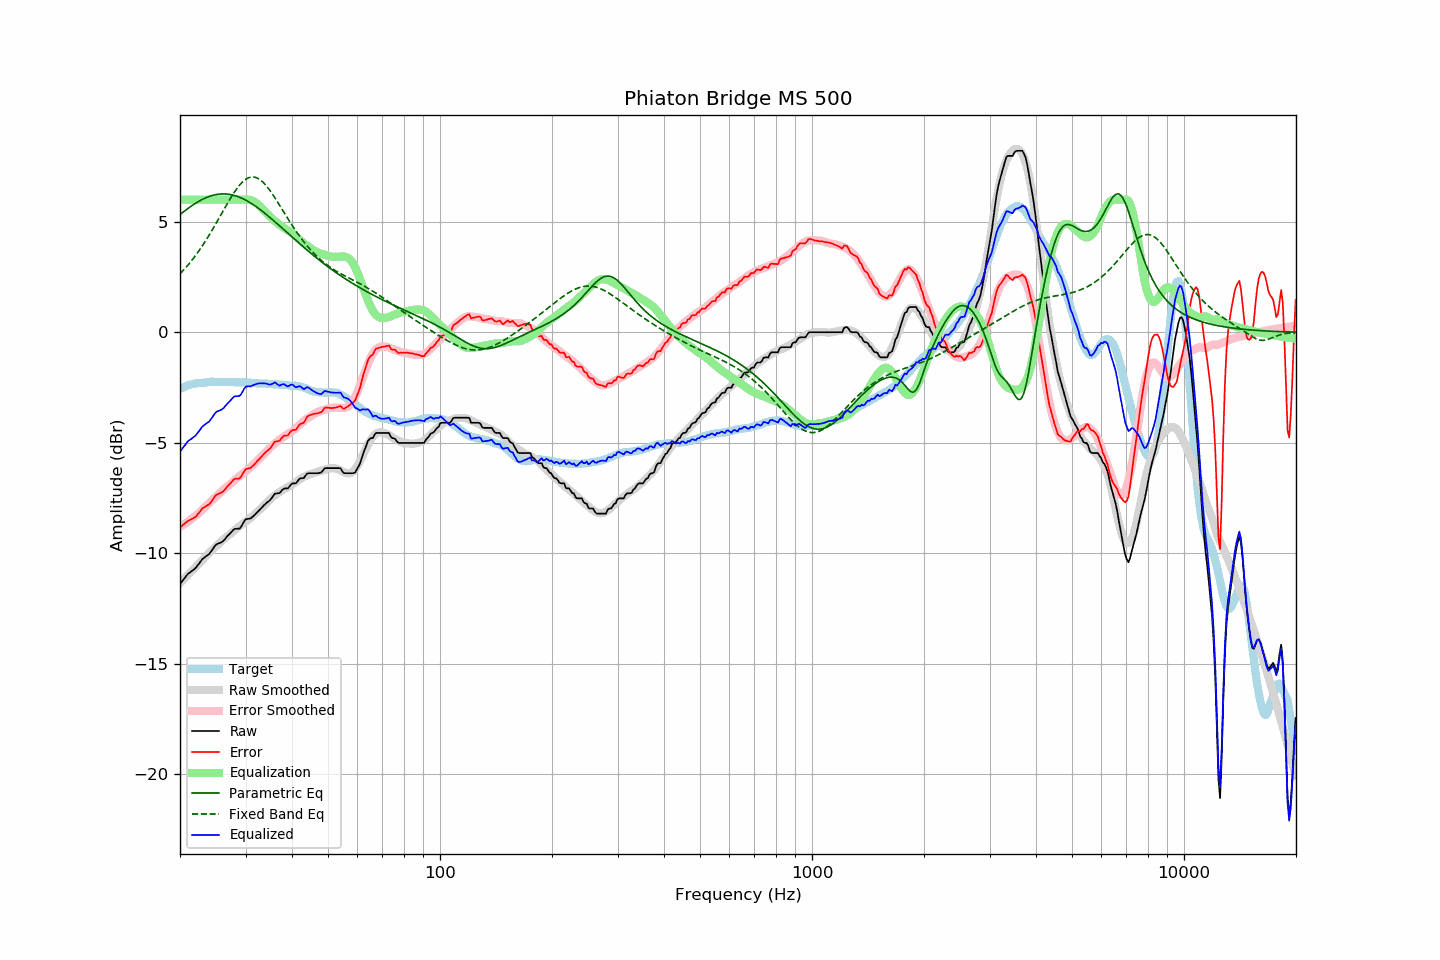

Source data for this figure (header and first rows):
frequency, raw, error, smoothed, error_smoothed, equalization, parametric_eq, fixed_band_eq, equalized_raw, equalized_smoothed, target
20.00, -11.40, -8.83, -11.36, -8.81, 6.00, 5.32, 2.64, -5.40, -5.36, -2.57
20.20, -11.31, -8.78, -11.29, -8.77, 6.00, 5.38, 2.72, -5.31, -5.29, -2.53
20.40, -11.21, -8.71, -11.21, -8.72, 6.00, 5.44, 2.79, -5.21, -5.21, -2.50
20.61, -11.12, -8.65, -11.14, -8.67, 6.00, 5.49, 2.87, -5.12, -5.14, -2.47
20.81, -11.02, -8.59, -11.06, -8.62, 6.00, 5.55, 2.96, -5.02, -5.06, -2.43
21.02, -10.93, -8.54, -10.98, -8.57, 6.00, 5.60, 3.04, -4.93, -4.98, -2.39
21.23, -10.88, -8.50, -10.91, -8.52, 6.00, 5.66, 3.13, -4.88, -4.91, -2.38
21.44, -10.83, -8.47, -10.83, -8.46, 6.00, 5.71, 3.22, -4.83, -4.83, -2.36
21.66, -10.77, -8.43, -10.76, -8.41, 6.00, 5.76, 3.31, -4.77, -4.76, -2.34
21.87, -10.72, -8.39, -10.68, -8.35, 6.00, 5.81, 3.41, -4.72, -4.68, -2.33
22.09, -10.65, -8.34, -10.61, -8.29, 6.00, 5.85, 3.50, -4.65, -4.61, -2.31
22.31, -10.55, -8.24, -10.53, -8.23, 6.00, 5.90, 3.60, -4.55, -4.53, -2.31
22.54, -10.46, -8.16, -10.46, -8.17, 6.00, 5.94, 3.71, -4.46, -4.46, -2.30
22.76, -10.36, -8.07, -10.39, -8.10, 6.00, 5.98, 3.81, -4.36, -4.39, -2.29
22.99, -10.26, -7.97, -10.31, -8.03, 6.00, 6.01, 3.92, -4.26, -4.31, -2.29
23.22, -10.21, -7.93, -10.23, -7.96, 6.00, 6.05, 4.03, -4.21, -4.23, -2.28
23.45, -10.15, -7.88, -10.15, -7.88, 6.00, 6.08, 4.15, -4.15, -4.15, -2.27
23.69, -10.10, -7.84, -10.07, -7.81, 6.00, 6.11, 4.26, -4.10, -4.07, -2.26
23.92, -10.05, -7.80, -10.00, -7.74, 6.00, 6.14, 4.38, -4.05, -4.00, -2.25
24.16, -9.96, -7.72, -9.92, -7.67, 6.00, 6.16, 4.50, -3.96, -3.92, -2.24
24.40, -9.86, -7.62, -9.85, -7.60, 6.00, 6.19, 4.62, -3.86, -3.85, -2.23
24.65, -9.76, -7.52, -9.79, -7.54, 6.00, 6.21, 4.75, -3.76, -3.79, -2.24
24.89, -9.65, -7.40, -9.72, -7.48, 6.00, 6.22, 4.87, -3.65, -3.72, -2.24
25.14, -9.59, -7.34, -9.66, -7.41, 6.00, 6.24, 5.00, -3.59, -3.66, -2.25
25.39, -9.56, -7.31, -9.59, -7.35, 6.00, 6.25, 5.13, -3.56, -3.59, -2.25
25.65, -9.53, -7.28, -9.52, -7.27, 6.00, 6.25, 5.25, -3.53, -3.52, -2.25
25.91, -9.50, -7.24, -9.44, -7.20, 6.00, 6.26, 5.38, -3.50, -3.44, -2.26
26.16, -9.44, -7.19, -9.37, -7.13, 6.00, 6.26, 5.51, -3.44, -3.37, -2.25
26.43, -9.36, -7.11, -9.31, -7.06, 6.00, 6.26, 5.64, -3.36, -3.31, -2.25
26.69, -9.27, -7.02, -9.26, -7.01, 6.00, 6.25, 5.77, -3.27, -3.26, -2.25
26.96, -9.19, -6.94, -9.21, -6.95, 6.00, 6.25, 5.89, -3.19, -3.21, -2.25
27.23, -9.12, -6.87, -9.15, -6.89, 6.00, 6.23, 6.01, -3.12, -3.15, -2.25
27.50, -9.04, -6.79, -9.09, -6.83, 6.00, 6.22, 6.13, -3.04, -3.09, -2.25
27.77, -8.96, -6.70, -9.03, -6.77, 6.00, 6.20, 6.25, -2.96, -3.03, -2.26
28.05, -8.90, -6.64, -8.96, -6.70, 6.00, 6.18, 6.36, -2.90, -2.96, -2.26
28.33, -8.90, -6.63, -8.90, -6.64, 6.00, 6.16, 6.46, -2.90, -2.90, -2.27
28.62, -8.89, -6.63, -8.83, -6.57, 6.00, 6.14, 6.56, -2.89, -2.83, -2.26
28.90, -8.89, -6.62, -8.78, -6.51, 6.00, 6.11, 6.65, -2.89, -2.78, -2.26
29.19, -8.81, -6.53, -8.72, -6.46, 6.00, 6.08, 6.73, -2.81, -2.72, -2.28
29.48, -8.68, -6.41, -8.67, -6.40, 6.00, 6.05, 6.81, -2.68, -2.67, -2.27
29.78, -8.55, -6.28, -8.62, -6.35, 6.00, 6.01, 6.87, -2.55, -2.62, -2.27
30.08, -8.46, -6.19, -8.57, -6.29, 6.00, 5.97, 6.92, -2.46, -2.57, -2.27
30.38, -8.45, -6.17, -8.51, -6.23, 6.00, 5.93, 6.97, -2.45, -2.51, -2.28
30.68, -8.44, -6.16, -8.45, -6.17, 5.99, 5.89, 7.00, -2.45, -2.46, -2.28
30.99, -8.43, -6.14, -8.39, -6.10, 5.98, 5.85, 7.02, -2.45, -2.42, -2.29
31.30, -8.36, -6.07, -8.33, -6.03, 5.95, 5.80, 7.02, -2.41, -2.38, -2.29
31.61, -8.30, -6.01, -8.26, -5.96, 5.91, 5.75, 7.02, -2.39, -2.35, -2.29
31.93, -8.23, -5.93, -8.20, -5.89, 5.87, 5.70, 7.00, -2.36, -2.33, -2.31
32.24, -8.15, -5.83, -8.13, -5.83, 5.82, 5.65, 6.98, -2.33, -2.32, -2.32
32.57, -8.08, -5.76, -8.07, -5.76, 5.76, 5.60, 6.94, -2.32, -2.31, -2.32
32.89, -8.00, -5.68, -8.01, -5.69, 5.69, 5.54, 6.89, -2.31, -2.32, -2.32
33.22, -7.93, -5.61, -7.94, -5.62, 5.62, 5.49, 6.83, -2.31, -2.32, -2.32
33.55, -7.85, -5.53, -7.86, -5.54, 5.54, 5.43, 6.76, -2.31, -2.33, -2.32
33.89, -7.78, -5.46, -7.79, -5.46, 5.46, 5.37, 6.68, -2.32, -2.33, -2.32
34.23, -7.71, -5.38, -7.71, -5.38, 5.38, 5.31, 6.60, -2.33, -2.33, -2.33
34.57, -7.66, -5.32, -7.64, -5.30, 5.30, 5.25, 6.51, -2.36, -2.34, -2.34
34.92, -7.60, -5.26, -7.57, -5.23, 5.23, 5.19, 6.41, -2.37, -2.34, -2.34
35.27, -7.51, -5.17, -7.50, -5.16, 5.16, 5.13, 6.31, -2.35, -2.35, -2.34
35.62, -7.41, -5.06, -7.45, -5.10, 5.10, 5.07, 6.20, -2.31, -2.35, -2.35
35.97, -7.31, -4.95, -7.39, -5.04, 5.04, 5.00, 6.09, -2.27, -2.35, -2.36
... 635 more rows
